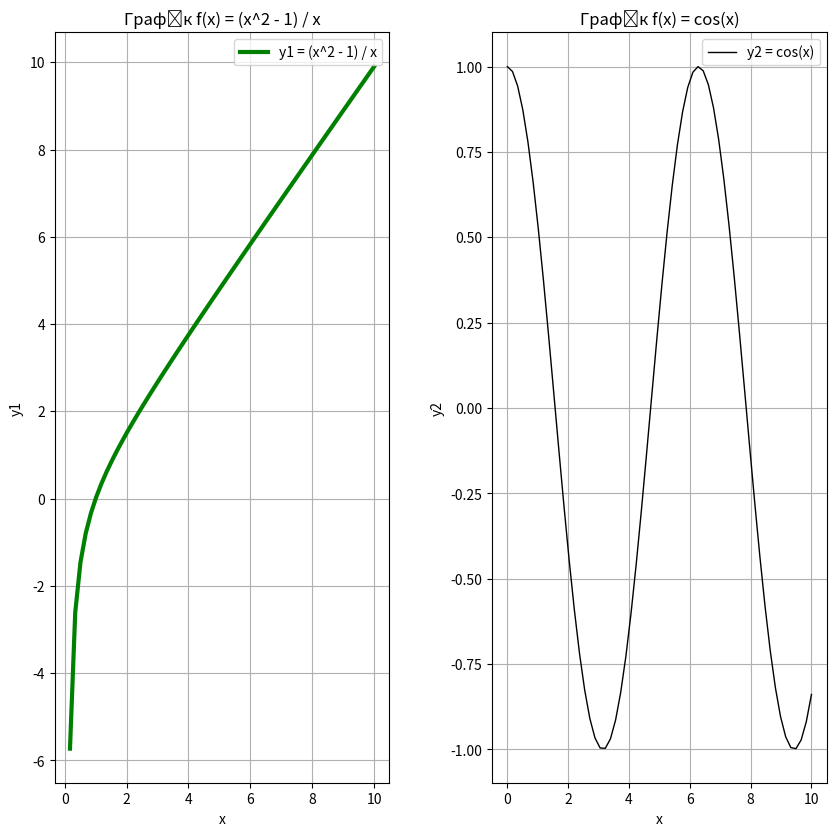

The matplotlib source for this figure:
import matplotlib.pyplot as plt
import numpy as np
x = np.linspace(0,10,60)
y1= (x**2 - 1) / x
y2=np.cos(x)

plt.figure(figsize=(9, 9))

plt.subplot(1, 2, 1)
plt.plot(x, y1, "g", linewidth=3)
plt.title('Графік f(x) = (x^2 - 1) / x')
plt.xlabel('x')
plt.ylabel('y1')
plt.grid(True)
plt.legend(['y1 = (x^2 - 1) / x'])


plt.subplot(1, 2, 2)
plt.plot(x, y2, "black", linewidth=1)
plt.title('Графік f(x) = cos(x)')
plt.xlabel('x')
plt.ylabel('y2')
plt.grid(True) 
plt.legend(['y2 = cos(x)'],loc='upper right')

plt.tight_layout(pad=3)
plt.show()